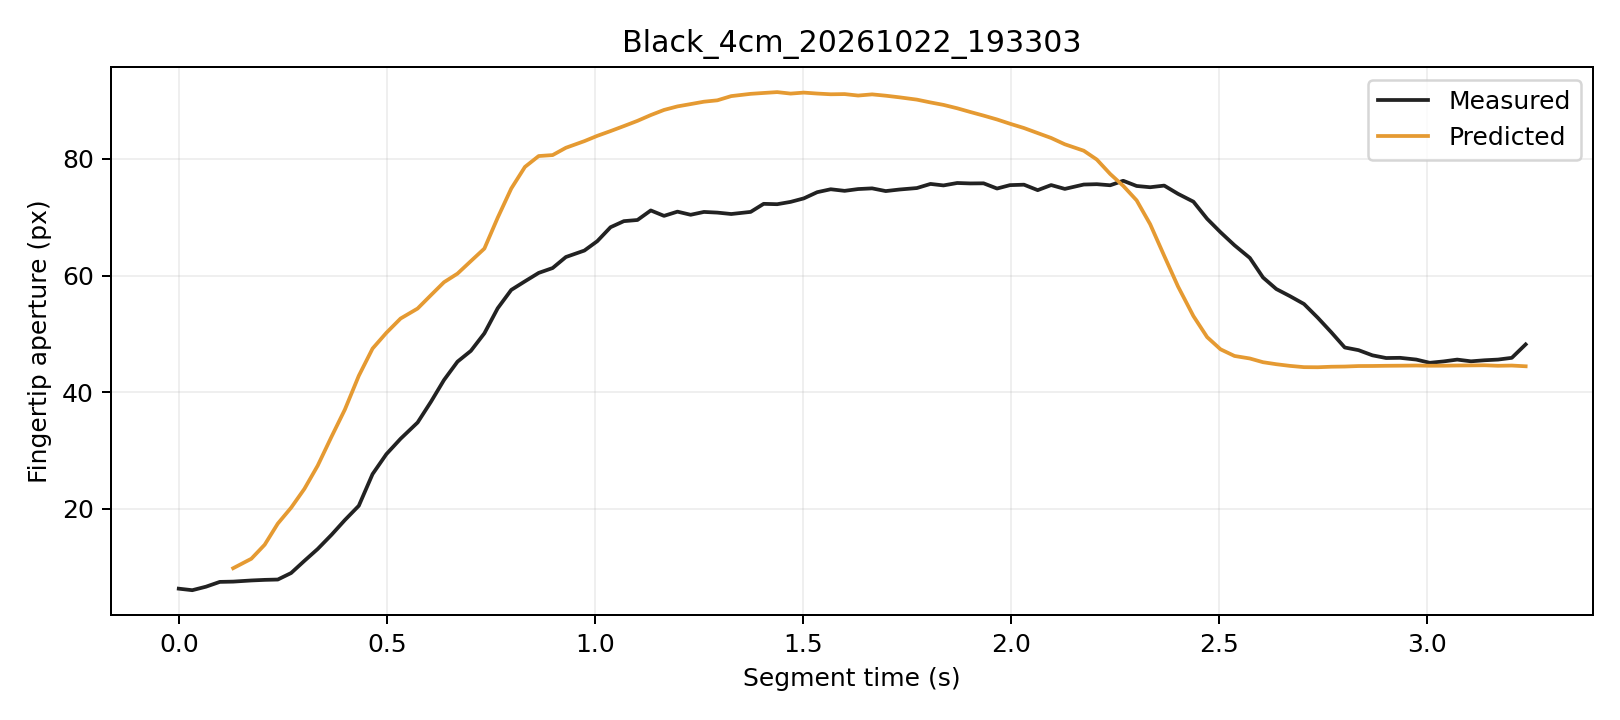

Source data for this figure (header and first rows):
trial, segment_frame, frame, time_s, distance_px, actual_aperture_px, predicted_window5_px, phase, status
Black_4cm_20261022_193303, 0, 647, 0.0, 242.9, 6.337, , Initial, window_not_ready
Black_4cm_20261022_193303, 1, 648, 0.03244, 242.9, 6.074, , Initial, window_not_ready
Black_4cm_20261022_193303, 2, 649, 0.06541, 242.7, 6.676, , Initial, window_not_ready
Black_4cm_20261022_193303, 3, 650, 0.09855, 243.1, 7.497, , Initial, window_not_ready
Black_4cm_20261022_193303, 4, 651, 0.1307, 242.3, 7.545, 9.842, Initial, ready
Black_4cm_20261022_193303, 5, 652, 0.1744, 241.3, 7.742, 11.47, Initial, ready
Black_4cm_20261022_193303, 6, 653, 0.2064, 240.4, 7.845, 13.87, Initial, ready
Black_4cm_20261022_193303, 7, 654, 0.2379, 239, 7.902, 17.49, Initial, ready
Black_4cm_20261022_193303, 8, 655, 0.2699, 237.4, 9.018, 20.22, Initial, ready
Black_4cm_20261022_193303, 9, 656, 0.3018, 235.7, 11.1, 23.44, Initial, ready
Black_4cm_20261022_193303, 10, 657, 0.3338, 233.5, 13.14, 27.42, Initial, ready
Black_4cm_20261022_193303, 11, 658, 0.367, 230.7, 15.57, 32.39, Initial, ready
Black_4cm_20261022_193303, 12, 659, 0.399, 228.1, 18.09, 37.03, Grasping, ready
Black_4cm_20261022_193303, 13, 660, 0.4326, 224.8, 20.55, 42.83, Grasping, ready
Black_4cm_20261022_193303, 14, 661, 0.4656, 221.7, 25.98, 47.5, Grasping, ready
Black_4cm_20261022_193303, 15, 662, 0.4988, 219, 29.4, 50.2, Grasping, ready
Black_4cm_20261022_193303, 16, 663, 0.5329, 216.1, 32.03, 52.64, Grasping, ready
Black_4cm_20261022_193303, 17, 664, 0.5739, 213.4, 34.82, 54.36, Grasping, ready
Black_4cm_20261022_193303, 18, 665, 0.6062, 210.5, 38.41, 56.68, Grasping, ready
Black_4cm_20261022_193303, 19, 666, 0.6373, 207.9, 42.11, 58.87, Grasping, ready
Black_4cm_20261022_193303, 20, 667, 0.6697, 205.6, 45.26, 60.35, Grasping, ready
Black_4cm_20261022_193303, 21, 668, 0.7018, 202.7, 47.1, 62.49, Grasping, ready
Black_4cm_20261022_193303, 22, 669, 0.7343, 200, 50.11, 64.64, Grasping, ready
Black_4cm_20261022_193303, 23, 670, 0.7662, 196.1, 54.4, 69.92, Grasping, ready
Black_4cm_20261022_193303, 24, 671, 0.7988, 192.6, 57.55, 74.93, Grasping, ready
Black_4cm_20261022_193303, 25, 672, 0.8318, 189.7, 59.02, 78.64, Grasping, ready
Black_4cm_20261022_193303, 26, 673, 0.8648, 186.9, 60.47, 80.5, Grasping, ready
Black_4cm_20261022_193303, 27, 674, 0.8983, 184.4, 61.3, 80.67, Grasping, ready
Black_4cm_20261022_193303, 28, 675, 0.9301, 180.6, 63.19, 81.92, Grasping, ready
Black_4cm_20261022_193303, 29, 676, 0.9746, 177.7, 64.3, 83.06, Grasping, ready
Black_4cm_20261022_193303, 30, 677, 1.006, 174.7, 65.91, 83.97, Grasping, ready
Black_4cm_20261022_193303, 31, 678, 1.037, 171.5, 68.3, 84.78, Grasping, ready
Black_4cm_20261022_193303, 32, 679, 1.069, 167.9, 69.34, 85.64, Grasping, ready
Black_4cm_20261022_193303, 33, 680, 1.102, 164.8, 69.54, 86.53, Grasping, ready
Black_4cm_20261022_193303, 34, 681, 1.134, 161.1, 71.18, 87.53, Grasping, ready
Black_4cm_20261022_193303, 35, 682, 1.166, 157.7, 70.25, 88.41, Grasping, ready
Black_4cm_20261022_193303, 36, 683, 1.198, 154.8, 70.97, 89.01, Grasping, ready
Black_4cm_20261022_193303, 37, 684, 1.23, 152, 70.43, 89.41, Grasping, ready
Black_4cm_20261022_193303, 38, 685, 1.262, 148.7, 70.92, 89.82, Grasping, ready
Black_4cm_20261022_193303, 39, 686, 1.294, 146.2, 70.81, 90.06, Grasping, ready
Black_4cm_20261022_193303, 40, 687, 1.327, 142.9, 70.56, 90.78, Grasping, ready
Black_4cm_20261022_193303, 41, 688, 1.374, 139.8, 70.93, 91.17, Grasping, ready
Black_4cm_20261022_193303, 42, 689, 1.405, 136.9, 72.31, 91.32, Grasping, ready
Black_4cm_20261022_193303, 43, 690, 1.438, 133.9, 72.25, 91.46, Grasping, ready
Black_4cm_20261022_193303, 44, 691, 1.47, 131.3, 72.64, 91.21, Grasping, ready
Black_4cm_20261022_193303, 45, 692, 1.502, 127.4, 73.24, 91.38, Grasping, ready
Black_4cm_20261022_193303, 46, 693, 1.534, 124.7, 74.31, 91.22, Grasping, ready
Black_4cm_20261022_193303, 47, 694, 1.566, 122, 74.81, 91.09, Grasping, ready
Black_4cm_20261022_193303, 48, 695, 1.6, 118, 74.54, 91.12, Grasping, ready
Black_4cm_20261022_193303, 49, 696, 1.632, 115, 74.84, 90.87, Grasping, ready
Black_4cm_20261022_193303, 50, 697, 1.666, 111.6, 74.96, 91.08, Grasping, ready
Black_4cm_20261022_193303, 51, 698, 1.699, 108.3, 74.5, 90.85, Grasping, ready
Black_4cm_20261022_193303, 52, 699, 1.731, 105.1, 74.76, 90.57, Grasping, ready
Black_4cm_20261022_193303, 53, 700, 1.773, 101.4, 75.02, 90.17, Grasping, ready
Black_4cm_20261022_193303, 54, 701, 1.806, 97.75, 75.72, 89.69, Grasping, ready
Black_4cm_20261022_193303, 55, 702, 1.837, 93.93, 75.47, 89.27, Grasping, ready
Black_4cm_20261022_193303, 56, 703, 1.87, 89.64, 75.88, 88.69, Grasping, ready
Black_4cm_20261022_193303, 57, 704, 1.902, 86.18, 75.81, 88.06, Grasping, ready
Black_4cm_20261022_193303, 58, 705, 1.934, 82.24, 75.83, 87.43, Grasping, ready
Black_4cm_20261022_193303, 59, 706, 1.966, 78.61, 74.93, 86.77, Grasping, ready
... 38 more rows
